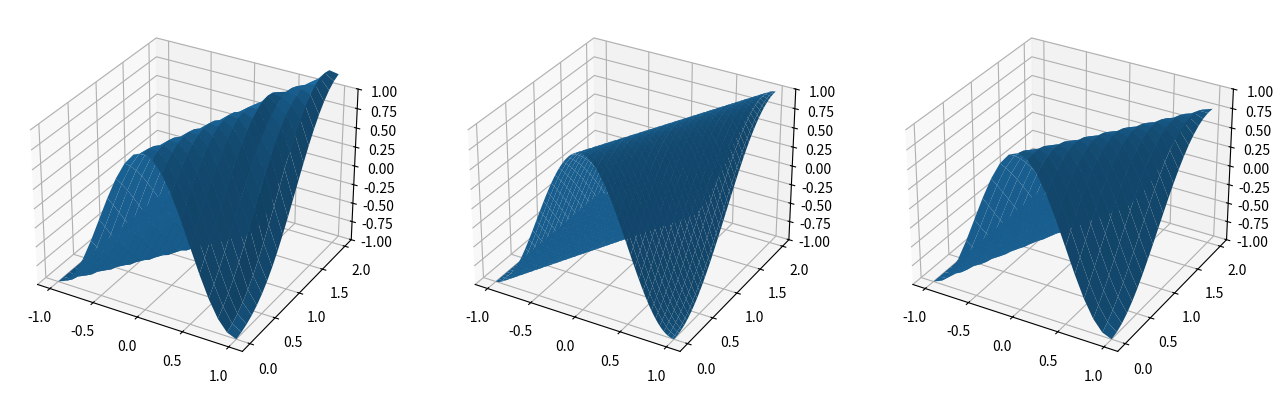

The script that saved this image:
import numpy as np
import matplotlib.pyplot as plt

# following numerical methods are for solving u_t + cu_x = f
def euler(u0, u1, u2, h, t, n, c, f):
    lam = t / h 
    return u1 - lam * c * (u2 - u0)/2 + f(u1, n * t)*t

def lax_friedrichs(u0, u1, u2, h, t, n, c, f):
    lam = t / h
    return (u0 + u2)/2 - lam*c*(u2-u0)/2 + f(u1, n * t)*t

def upwind(u0, u1, u2, h, t, n, c, f):
    lam = t / h
    return u1 + lam*abs(c)*(u2-2*u1+u0)/2- lam*c*(u2-u0)/2 + f(u1, n * t)*t

def solve(c, f, x0, xe, t0, te, h, t, method):
    xs = np.arange(x0,xe+h,h)
    ts = np.arange(t0,te+h,t)
    M,N = len(xs),len(ts)
    u = np.zeros((N,M))
    u[0]=np.cos(np.pi * xs)
    for i in range(N-1):
        uc = u[i]
        un = np.zeros_like(uc)
        if c > 0: 
            un[0] = -1
            un[-1] = euler(uc[-2], uc[-1], uc[-1], h, t, i, 2*c, f)
        elif c < 0: 
            un[0] = euler(uc[0], uc[0], uc[1],h, t, i, 2*c, f)
            un[-1] = -1
        for j in range(1, len(xs)-1):
            un[j] = method(uc[j-1],uc[j],uc[j+1],h,t,i,c,f)
        u[i+1]=un
    xs, ts = np.meshgrid(xs, ts)
    #return xs.flatten(), ts.flatten(), u.flatten()
    return xs, ts, u

fig = plt.figure(figsize=plt.figaspect(0.3))
ax1 = fig.add_subplot(1, 3, 1, projection="3d")
ax2 = fig.add_subplot(1, 3, 2, projection="3d")
ax3 = fig.add_subplot(1, 3, 3, projection="3d")
ax1.set_zlim(-1,1)
ax2.set_zlim(-1,1)
ax3.set_zlim(-1,1)

xs, ts, u = solve(0.5,(lambda x, t: 0),-1,1,0,2,0.1,0.1, euler)
ax1.plot_surface(xs, ts, u,label="euler")
xs, ts, u = solve(0.5,(lambda x, t: 0),-1,1,0,2,0.005,0.01, lax_friedrichs)
ax2.plot_surface(xs, ts, u,label="lax-friedrichs")
xs, ts, u = solve(0.5,(lambda x, t: 0),-1,1,0,2,0.1,0.1, upwind)
ax3.plot_surface(xs, ts, u,label="upwind")
#ax1.legend()
#ax2.legend()
#ax3.legend()
plt.show()